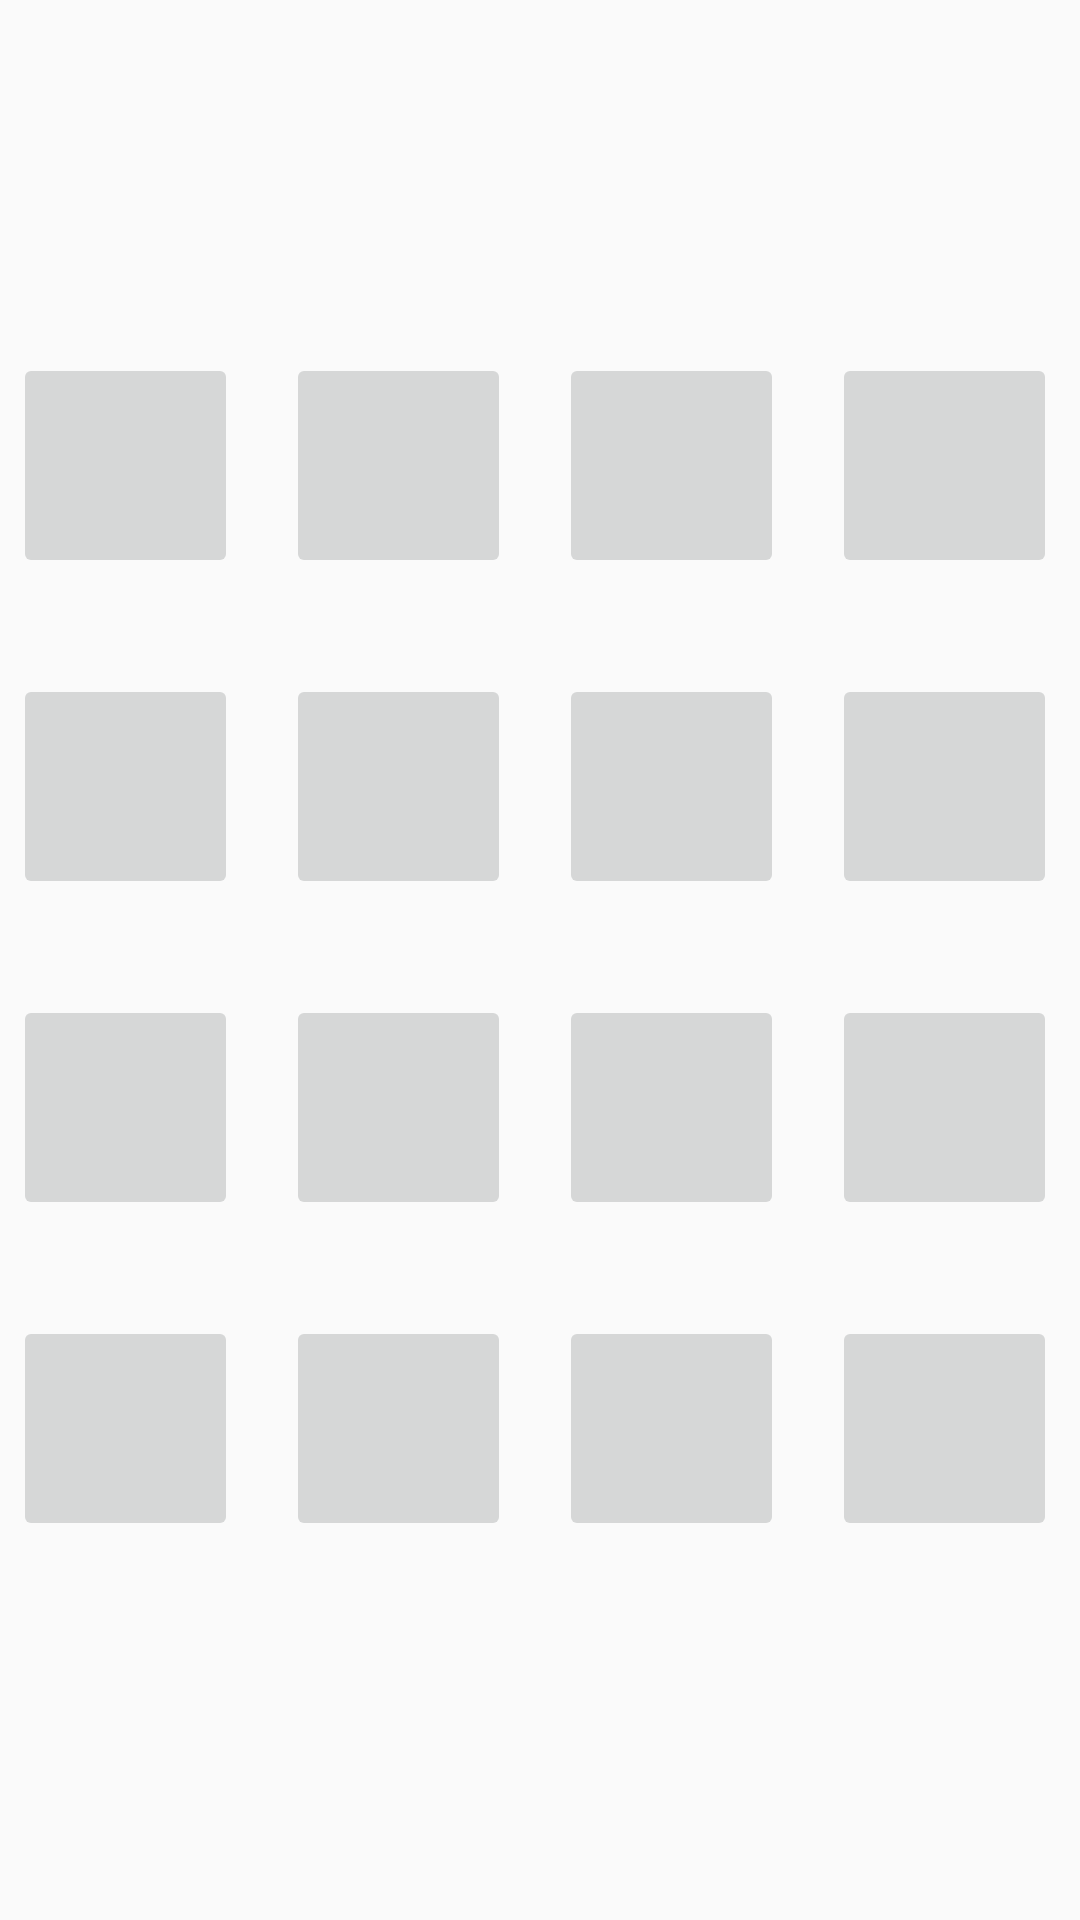

Android layout source for this screen:
<!-- AndroidManifest.xml: application theme AppTheme -->
<!-- res/layout/activity_medium.xml -->
<?xml version="1.0" encoding="utf-8"?>
<android.support.constraint.ConstraintLayout xmlns:android="http://schemas.android.com/apk/res/android"
    xmlns:app="http://schemas.android.com/apk/res-auto"
    xmlns:tools="http://schemas.android.com/tools"
    android:layout_width="match_parent"
    android:layout_height="match_parent"
    android:background="@drawable/background"
    tools:context="ruslan_abramov.memorygame.MediumActivity">

    <TextView
        android:id="@+id/mTimerTextView"
        android:layout_width="wrap_content"
        android:layout_height="wrap_content"
        android:layout_marginTop="8dp"
        app:layout_constraintStart_toStartOf="parent"
        app:layout_constraintTop_toTopOf="parent" />

    <TextView
        android:id="@+id/mUserInfoTextView"
        android:layout_width="wrap_content"
        android:layout_height="wrap_content"
        android:layout_marginTop="8dp"
        android:text=""
        app:layout_constraintEnd_toEndOf="parent"
        app:layout_constraintTop_toTopOf="parent" />

    <android.support.constraint.ConstraintLayout
        android:id="@+id/constraintLayout"
        android:layout_width="368dp"
        android:layout_height="468dp"
        android:layout_marginBottom="22dp"
        android:layout_marginEnd="8dp"
        android:layout_marginStart="8dp"
        android:layout_marginTop="21dp"
        app:layout_constraintBottom_toBottomOf="parent"
        app:layout_constraintEnd_toEndOf="parent"
        app:layout_constraintStart_toStartOf="parent"
        app:layout_constraintTop_toTopOf="parent">

        <ImageButton
            android:id="@+id/mImageButton1"
            android:layout_width="75dp"
            android:layout_height="75dp"
            android:layout_marginStart="8dp"
            android:layout_marginTop="32dp"
            android:adjustViewBounds="true"
            android:maxHeight="40pt"
            android:maxWidth="40pt"
            android:scaleType="fitXY"
            app:layout_constraintStart_toStartOf="parent"
            app:layout_constraintTop_toTopOf="parent"
            app:srcCompat="@mipmap/ic_launcher" />

        <ImageButton
            android:id="@+id/mImageButton2"
            android:layout_width="75dp"
            android:layout_height="75dp"
            android:layout_marginStart="8dp"
            android:layout_marginTop="32dp"
            android:adjustViewBounds="true"
            android:maxHeight="40pt"
            android:maxWidth="40pt"
            android:scaleType="fitXY"
            app:layout_constraintStart_toStartOf="parent"
            app:layout_constraintTop_toBottomOf="@+id/mImageButton1"
            app:srcCompat="@mipmap/ic_launcher" />

        <ImageButton
            android:id="@+id/mImageButton3"
            android:layout_width="75dp"
            android:layout_height="75dp"
            android:layout_marginStart="8dp"
            android:layout_marginTop="32dp"
            android:adjustViewBounds="true"
            android:maxHeight="40pt"
            android:maxWidth="40pt"
            android:scaleType="fitXY"
            app:layout_constraintStart_toStartOf="parent"
            app:layout_constraintTop_toBottomOf="@+id/mImageButton2"
            app:srcCompat="@mipmap/ic_launcher" />


        <ImageButton
            android:id="@+id/mImageButton4"
            android:layout_width="75dp"
            android:layout_height="75dp"
            android:layout_marginStart="8dp"
            android:layout_marginTop="32dp"
            android:adjustViewBounds="true"
            android:maxHeight="40pt"
            android:maxWidth="40pt"
            android:scaleType="fitXY"
            app:layout_constraintStart_toStartOf="parent"
            app:layout_constraintTop_toBottomOf="@+id/mImageButton3"
            app:srcCompat="@mipmap/ic_launcher" />

        <ImageButton
            android:id="@+id/mImageButton5"
            android:layout_width="75dp"
            android:layout_height="75dp"
            android:layout_marginStart="16dp"
            android:layout_marginTop="32dp"
            android:adjustViewBounds="true"
            android:maxHeight="40pt"
            android:maxWidth="40pt"
            android:scaleType="fitXY"
            app:layout_constraintStart_toEndOf="@+id/mImageButton1"
            app:layout_constraintTop_toTopOf="parent"
            app:srcCompat="@mipmap/ic_launcher" />

        <ImageButton
            android:id="@+id/mImageButton6"
            android:layout_width="75dp"
            android:layout_height="75dp"
            android:layout_marginStart="16dp"
            android:layout_marginTop="32dp"
            android:adjustViewBounds="true"
            android:maxHeight="40pt"
            android:maxWidth="40pt"
            android:scaleType="fitXY"
            app:layout_constraintStart_toEndOf="@+id/mImageButton2"
            app:layout_constraintTop_toBottomOf="@+id/mImageButton5"
            app:srcCompat="@mipmap/ic_launcher" />

        <ImageButton
            android:id="@+id/mImageButton7"
            android:layout_width="75dp"
            android:layout_height="75dp"
            android:layout_marginStart="16dp"
            android:layout_marginTop="32dp"
            android:adjustViewBounds="true"
            android:maxHeight="40pt"
            android:maxWidth="40pt"
            android:scaleType="fitXY"
            app:layout_constraintStart_toEndOf="@+id/mImageButton3"
            app:layout_constraintTop_toBottomOf="@+id/mImageButton6"
            app:srcCompat="@mipmap/ic_launcher" />

        <ImageButton
            android:id="@+id/mImageButton8"
            android:layout_width="75dp"
            android:layout_height="75dp"
            android:layout_marginStart="16dp"
            android:layout_marginTop="32dp"
            android:adjustViewBounds="true"
            android:maxHeight="40pt"
            android:maxWidth="40pt"
            android:scaleType="fitXY"
            app:layout_constraintStart_toEndOf="@+id/mImageButton4"
            app:layout_constraintTop_toBottomOf="@+id/mImageButton7"
            app:srcCompat="@mipmap/ic_launcher" />

        <ImageButton
            android:id="@+id/mImageButton9"
            android:layout_width="75dp"
            android:layout_height="75dp"
            android:layout_marginStart="16dp"
            android:layout_marginTop="32dp"
            android:adjustViewBounds="true"
            android:maxHeight="40pt"
            android:maxWidth="40pt"
            android:scaleType="fitXY"
            app:layout_constraintStart_toEndOf="@+id/mImageButton5"
            app:layout_constraintTop_toTopOf="parent"
            app:srcCompat="@mipmap/ic_launcher" />

        <ImageButton
            android:id="@+id/mImageButton10"
            android:layout_width="75dp"
            android:layout_height="75dp"
            android:layout_marginStart="16dp"
            android:layout_marginTop="32dp"
            android:adjustViewBounds="true"
            android:maxHeight="40pt"
            android:maxWidth="40pt"
            android:scaleType="fitXY"
            app:layout_constraintStart_toEndOf="@+id/mImageButton6"
            app:layout_constraintTop_toBottomOf="@+id/mImageButton9"
            app:srcCompat="@mipmap/ic_launcher" />

        <ImageButton
            android:id="@+id/mImageButton11"
            android:layout_width="75dp"
            android:layout_height="75dp"
            android:layout_marginStart="16dp"
            android:layout_marginTop="32dp"
            android:adjustViewBounds="true"
            android:maxHeight="40pt"
            android:maxWidth="40pt"
            android:scaleType="fitXY"
            app:layout_constraintStart_toEndOf="@+id/mImageButton7"
            app:layout_constraintTop_toBottomOf="@+id/mImageButton10"
            app:srcCompat="@mipmap/ic_launcher" />

        <ImageButton
            android:id="@+id/mImageButton12"
            android:layout_width="75dp"
            android:layout_height="75dp"
            android:layout_marginStart="16dp"
            android:layout_marginTop="32dp"
            android:adjustViewBounds="true"
            android:maxHeight="40pt"
            android:maxWidth="40pt"
            android:scaleType="fitXY"
            app:layout_constraintStart_toEndOf="@+id/mImageButton8"
            app:layout_constraintTop_toBottomOf="@+id/mImageButton11"
            app:srcCompat="@mipmap/ic_launcher" />

        <ImageButton
            android:id="@+id/mImageButton13"
            android:layout_width="75dp"
            android:layout_height="75dp"
            android:layout_marginStart="16dp"
            android:layout_marginTop="32dp"
            android:adjustViewBounds="true"
            android:maxHeight="40pt"
            android:maxWidth="40pt"
            android:scaleType="fitXY"
            app:layout_constraintStart_toEndOf="@+id/mImageButton9"
            app:layout_constraintTop_toTopOf="parent"
            app:srcCompat="@mipmap/ic_launcher" />

        <ImageButton
            android:id="@+id/mImageButton14"
            android:layout_width="75dp"
            android:layout_height="75dp"
            android:layout_marginStart="16dp"
            android:layout_marginTop="32dp"
            android:adjustViewBounds="true"
            android:maxHeight="40pt"
            android:maxWidth="40pt"
            android:scaleType="fitXY"
            app:layout_constraintStart_toEndOf="@+id/mImageButton10"
            app:layout_constraintTop_toBottomOf="@+id/mImageButton13"
            app:srcCompat="@mipmap/ic_launcher" />

        <ImageButton
            android:id="@+id/mImageButton15"
            android:layout_width="75dp"
            android:layout_height="75dp"
            android:layout_marginStart="16dp"
            android:layout_marginTop="32dp"
            android:adjustViewBounds="true"
            android:maxHeight="40pt"
            android:maxWidth="40pt"
            android:scaleType="fitXY"
            app:layout_constraintStart_toEndOf="@+id/mImageButton11"
            app:layout_constraintTop_toBottomOf="@+id/mImageButton14"
            app:srcCompat="@mipmap/ic_launcher" />

        <ImageButton
            android:id="@+id/mImageButton16"
            android:layout_width="75dp"
            android:layout_height="75dp"
            android:layout_marginStart="16dp"
            android:layout_marginTop="32dp"
            android:adjustViewBounds="true"
            android:maxHeight="40pt"
            android:maxWidth="40pt"
            android:scaleType="fitXY"
            app:layout_constraintStart_toEndOf="@+id/mImageButton12"
            app:layout_constraintTop_toBottomOf="@+id/mImageButton15"
            app:srcCompat="@mipmap/ic_launcher" />

    </android.support.constraint.ConstraintLayout>
</android.support.constraint.ConstraintLayout>
<!-- resources referenced by this layout -->
<resources>
  <style name="AppTheme" parent="Theme.AppCompat.Light.DarkActionBar">
          
          <item name="colorPrimary">@color/colorPrimary</item>
          <item name="colorPrimaryDark">@color/colorPrimaryDark</item>
          <item name="colorAccent">@color/colorAccent</item>
      </style>
  <!-- not gathered from this repository: default colours our renderer supplied (Android Studio template values) -->
  <color name="colorPrimary">#FF6200EE</color>
  <color name="colorPrimaryDark">#FF3700B3</color>
  <color name="colorAccent">#FF03DAC5</color>
</resources>
